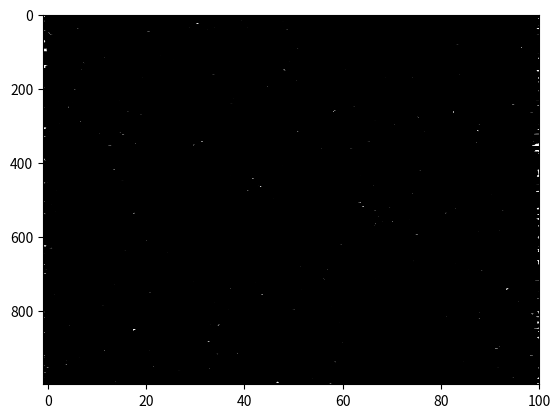

This figure's Python source:
import numpy as np
import matplotlib.pyplot as plt

def insert_zeros(trace, tt=None):
    '''
    Insert zero locations in data trace and tt vector based on linear fit
    '''

    if tt is None:
        tt = np.arange(len(trace))

    # Find zeros
    zc_idx = np.where(np.diff(np.signbit(trace)))[0]
    x1 = tt[zc_idx]
    x2 = tt[zc_idx + 1]
    y1 = trace[zc_idx]
    y2 = trace[zc_idx + 1]
    a = (y2 - y1) / (x2 - x1)
    tt_zero = x1 - y1 / a

    # split tt and trace
    tt_split = np.split(tt, zc_idx + 1)
    trace_split = np.split(trace, zc_idx + 1)
    tt_zi = tt_split[0]
    trace_zi = trace_split[0]

    # insert zeros in tt and trace
    for i in range(len(tt_zero)):
        tt_zi = np.hstack(
            (tt_zi, np.array([tt_zero[i]]), tt_split[i + 1]))
        trace_zi = np.hstack(
            (trace_zi, np.zeros(1), trace_split[i + 1]))

    return trace_zi, tt_zi


def wiggle_input_check(data, tt, xx):
    ''' 
    Helper function for wiggle() and traces() to check input
    '''

    # Input check for data
    if type(data).__module__ != np.__name__:
        raise TypeError("data must be a numpy array")

    if len(data.shape) != 2:
        raise ValueError("data must be a 2D array")

    # Input check for tt
    if tt is None:
        tt = np.arange(data.shape[0])
    
    else:
        if type(tt).__module__ != np.__name__:
            raise TypeError("tt must be a numpy array")
        if len(tt.shape) != 1:
            raise ValueError("tt must be a 1D array")
        if tt.shape[0] != data.shape[0]:
            raise ValueError("tt must have same as data's rows")

    # Input check for xx
    if xx is None:
        xx = np.arange(data.shape[1])
    
    else:
        if type(xx).__module__ != np.__name__:
            raise TypeError("tt must be a numpy array")
        if len(xx.shape) != 1:
            raise ValueError("tt must be a 1D array")
        if tt.shape[0] != data.shape[0]:
            raise ValueError("tt must have same as data's rows")

    # Compute min trace horizontal spacing
    ts = np.min(np.diff(xx))

    # Rescale data
    data_new = np.zeros((data.shape[0],data.shape[1]))
    data_new_std = np.zeros((data.shape[1]))

    for i in range (0,data.shape[1]):
        data_new_std[i] = np.std(data[:,i])

    for j in range (0,data.shape[0]):
        data_new[j,:] = data[j,:] / data_new_std 
    
    data = data_new

    return data, tt, xx, ts


def wiggle(data, tt=None, xx=None, color='k'):
    '''
    Wiggle plot of a seismic data section.
    Use the column major order for array as in Fortran to optimal performance.
    The following color abbreviations are supported:
    ==========  ========
    character   color
    ==========  ========
    'b'         blue
    'g'         green
    'r'         red
    'c'         cyan
    'm'         magenta
    'y'         yellow
    'k'         black
    'w'         white
    ==========  ========
    '''

    # Input check
    data, tt, xx, ts = wiggle_input_check(data, tt, xx)

    # Plot data using matplotlib.pyplot
    Ntr = data.shape[1]

    ax = plt.gca()
    for ntr in range(Ntr):
        trace = data[:, ntr]
        offset = xx[ntr]

        trace_zi, tt_zi = insert_zeros(trace, tt)
        ax.fill_betweenx(tt_zi, offset, trace_zi + offset,
                         where=trace_zi >= 0,
                         facecolor=color)
        ax.plot(trace_zi + offset, tt_zi, color)

    ax.set_xlim(xx[0] - ts, xx[-1] + ts)
    ax.set_ylim(tt[0], tt[-1])
    ax.invert_yaxis()


if __name__ == '__main__':
    data = np.random.randn(1000, 100)
    wiggle(data)
    plt.show()